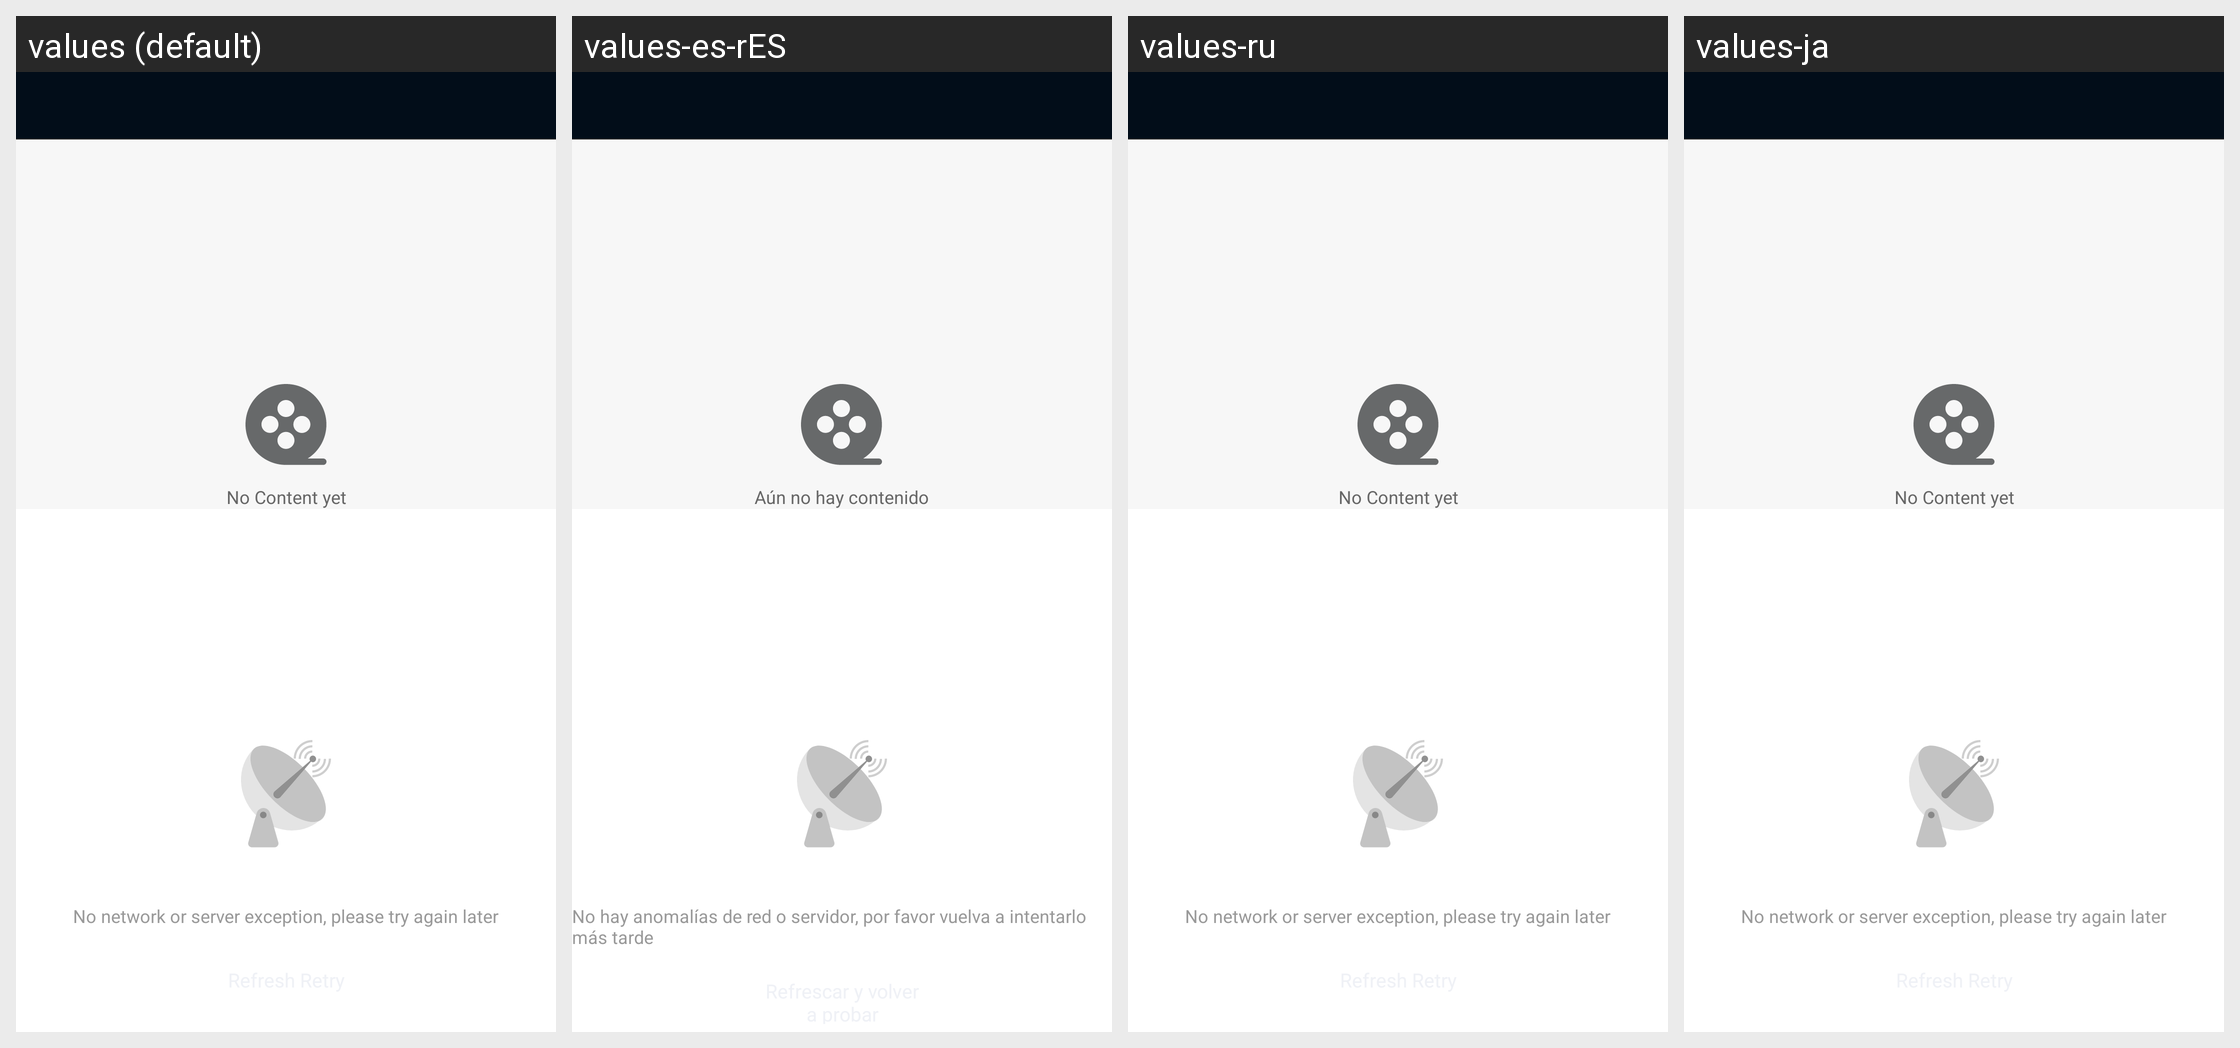

The same Android screen rendered under several of its app's locales, left to right. List the strings drawn on it with the default value and each locale's translation.
Android screen res/layout/activity_feedback_record.xml rendered under 4 locales, left to right: values (default), values-es-rES, values-ru, values-ja. Device: Nexus 5 (rendered at 1080×1920; each locale shown at half size, 540×960, under a caption strip naming it); theme BrowserTheme.
Other locales in the repository, not shown: values-af, values-am, values-ar, values-ar-rAE, values-as, values-az, values-be, values-bg, values-bn, values-bn-rBD, values-bs, values-ca, values-cs, values-da, values-de, values-de-rDE, values-el, values-en, values-en-rGB, values-en-rIN, values-en-rUS, values-es, values-es-rMX, values-es-rUS, values-et, values-eu, values-fa, values-fi, values-fr, values-fr-rCA, values-fr-rFR, values-gl, values-gu, values-hi, values-hi-rIN, values-hr, values-hu, values-hy, values-id, values-in, values-in-rID, values-is, values-it, values-it-rIT, values-iw, values-ja-rJP, values-ka, values-kk, values-km, values-kn, values-ko, values-ko-rKR, values-ky, values-lo, values-lt, values-lv, values-mk, values-ml, values-ml-rIN, values-mn, values-mr, values-ms, values-my, values-nb, values-ne, values-nl, values-or, values-pa, values-pl, values-pt, values-pt-rBR, values-pt-rPT, values-ro, values-ru-rRU, values-si, values-sk, values-sl, values-sq, values-sr, values-sv, values-sw, values-ta, values-ta-rIN, values-te, values-te-rIN, values-th, values-tl, values-tr, values-uk, values-ur, values-us, values-uz, values-vi, values-vi-rVN, values-zh, values-zh-rCN, values-zh-rHK, values-zh-rTW, values-zu.
Strings drawn on this screen, with the default value and each locale's value (text and hints the layout hard-codes, and strings that could not be matched under every locale, appear in the picture but are not listed):

text_empty
  values: No Content yet
  values-es-rES: Aún no hay contenido
  values-ru: No Content yet  [not translated; the default value is used]
  values-ja: No Content yet  [not translated; the default value is used]

text_load_empty
  values: No network or server exception, please try again later
  values-es-rES: No hay anomalías de red o servidor, por favor vuelva a intentarlo más tarde
  values-ru: No network or server exception, please try again later  [not translated; the default value is used]
  values-ja: No network or server exception, please try again later  [not translated; the default value is used]
